Dataset: real (GitHub, orianapresacan/EmbryoStageGen). Classes: 2-cell embryo, 4-cell embryo, 8-cell embryo, blastocyst, morula.

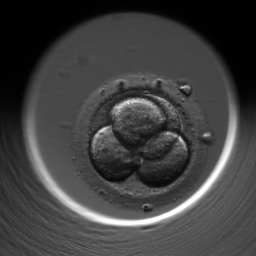
Label: 4-cell embryo

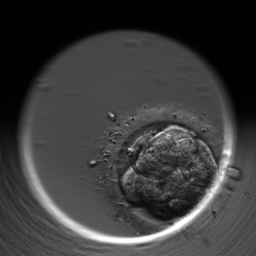
Label: morula

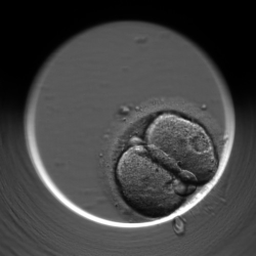
Label: 2-cell embryo

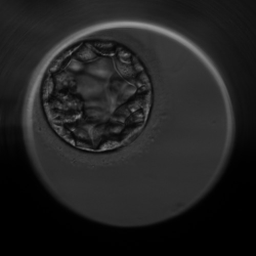
Label: blastocyst

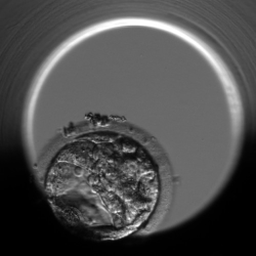
Label: blastocyst

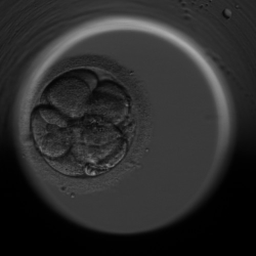
Label: 8-cell embryo
